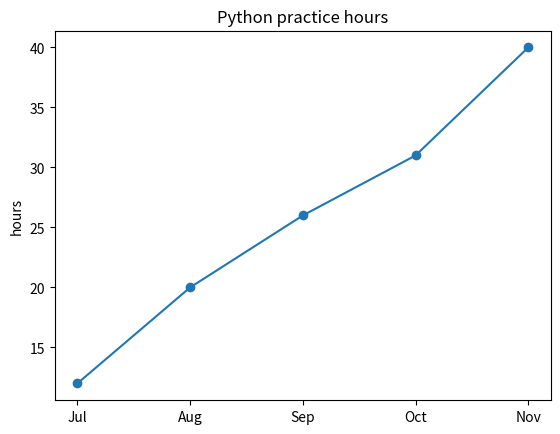

The script that saved this image:
# Day 102 · Working with Excel, PDF and Images (Popular Libraries) — Charts with matplotlib (text chart fallback)
# Run: python example_3.py

import os

months = ["Jul", "Aug", "Sep", "Oct", "Nov"]
hours = [12, 20, 26, 31, 40]
try:
    import matplotlib
    matplotlib.use("Agg")                        # save to a file without opening a window
    import matplotlib.pyplot as plt
    plt.plot(months, hours, marker="o")
    plt.title("Python practice hours"); plt.ylabel("hours")
    plt.savefig("progress.png", dpi=80)
    print("Saved progress.png")
    os.remove("progress.png")
except ImportError:
    print("matplotlib not installed (pip install matplotlib). Text chart:")
    for m, h in zip(months, hours):
        print(f"{m} {'█' * (h // 2)} {h}")
